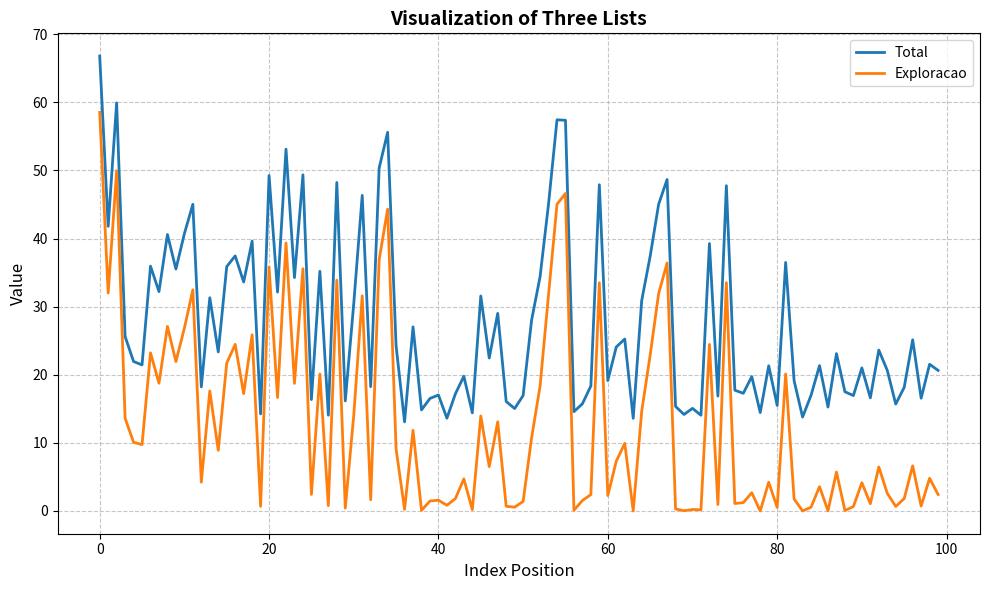

Python code for this plot:
import matplotlib.pyplot as plt

# Sample data (replace with your lists)
list1 =[66.79, 41.794, 59.912, 25.617, 21.946, 21.45, 35.946, 32.208, 40.593, 35.526, 40.714, 45.028, 18.223, 31.309, 23.355, 35.883, 37.453, 33.621, 39.627, 14.252, 49.258, 32.142, 53.125, 34.268, 49.351, 16.361, 35.193, 14.065, 48.231, 16.163, 30.45, 46.336, 18.259, 50.354, 55.599, 24.227, 13.089, 
27.032, 14.84, 16.522, 17.032, 13.618, 17.196, 19.779, 14.402, 31.565, 22.457, 29.014, 16.066, 15.043, 16.949, 28.019, 34.389, 45.065, 57.435, 57.364, 14.585, 15.736, 18.358, 47.897, 19.142, 24.081, 25.242, 13.608, 30.876, 37.391, 45.027, 48.668, 15.346, 14.17, 15.066, 14.057, 39.269, 16.868, 
47.76, 17.731, 17.278, 19.731, 14.452, 21.319, 15.492, 36.496, 19.119, 13.79, 16.984, 21.343, 15.26, 23.106, 17.498, 16.951, 21.003, 16.606, 23.624, 20.65, 15.694, 18.155, 25.136, 16.557, 21.544, 20.641]
list2 =[58.529, 31.991, 49.956, 13.615, 10.084, 9.746, 23.222, 18.756, 27.096, 21.938, 26.849, 32.475, 4.231, 17.616, 8.905, 21.713, 24.46, 17.223, 25.868, 0.675, 35.822, 16.652, 39.352, 18.735, 35.571, 2.428, 20.105, 0.783, 33.885, 0.424, 14.051, 31.585, 1.654, 36.896, 44.322, 9.108, 0.236, 11.844, 
0.086, 1.471, 1.576, 0.84, 1.819, 4.708, 0.201, 13.948, 6.516, 13.093, 0.686, 0.565, 1.403, 10.743, 18.321, 31.744, 45.035, 46.612, 0.104, 1.539, 2.407, 33.506, 2.265, 7.316, 9.923, 0.0, 14.627, 22.882, 31.912, 36.413, 0.295, 0.038, 0.222, 0.173, 24.445, 0.946, 33.52, 1.097, 1.224, 2.676, 0.0, 4.223, 0.524, 20.112, 1.76, 0.006, 0.554, 3.572, 0.027, 5.715, 0.065, 0.654, 4.148, 1.069, 6.465, 2.587, 0.668, 1.827, 6.631, 0.723, 4.804, 2.419]
#list3 = [117.315, 159.15, 132.006, 165.143, 121.284, 239.96, 151.969, 252.1, 150.247, 122.494, 175.67, 207.62, 228.745, 230.197, 225.184, 111.296, 153.521, 206.692, 161.865, 228.888, 225.022, 111.751, 131.602, 201.017, 173.325, 111.64, 226.273, 257.013, 227.119, 228.723, 198.027, 268.731, 223.177, 268.521, 96.706, 129.208, 208.455, 214.732, 224.895, 203.297, 265.212, 216.216, 279.812, 281.738, 254.559, 78.525, 111.465, 208.857, 120.302, 136.368]

# Create figure and axis
plt.figure(figsize=(10, 6))

# Plot each list with different styles
plt.plot(range(len(list1)), list1, label='Total', markersize=8, linewidth=2)
plt.plot(range(len(list2)), list2, label='Exploracao', markersize=8, linewidth=2)
#plt.plot(range(len(list3)), list3, label='List 3', markersize=8, linewidth=2)

# Add labels and title
plt.xlabel('Index Position', fontsize=12)
plt.ylabel('Value', fontsize=12)
plt.title('Visualization of Three Lists', fontsize=14, fontweight='bold')

# Add legend and grid
plt.legend(fontsize=10)
plt.grid(True, linestyle='--', alpha=0.7)

# Adjust layout and show plot
plt.tight_layout()
plt.show()